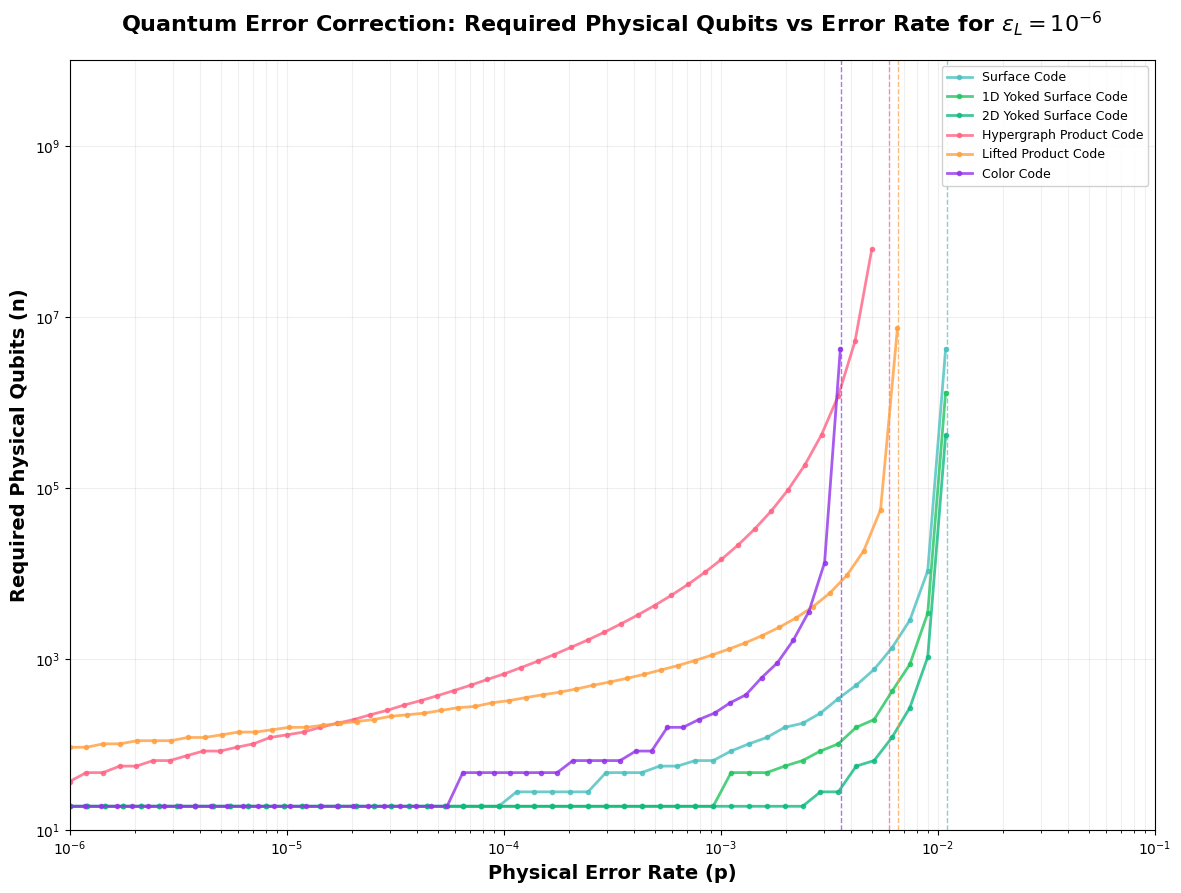

Write Python code to recreate this figure. (Note: this script raises an exception after producing the figure.)
#!/usr/bin/env python3
"""
Generate a static plot for the README.md file showing quantum error correction resource requirements.
"""

import matplotlib.pyplot as plt
import numpy as np
import os
from pathlib import Path

# Code library - replicated from App.js
class CodeLibrary:
    def __init__(self):
        self.codes = {
            'surface': {
                'name': 'Surface Code',
                'threshold': 0.011,
                'color': '#4bc0c0',
                'calculate_params': self._surface_calculate_params
            },
            'hypergraph': {
                'name': 'Hypergraph Product Code',
                'threshold': 0.006,
                'color': '#ff6384',
                'calculate_params': self._hypergraph_calculate_params
            },
            'lifted': {
                'name': 'Lifted Product Code',
                'threshold': 0.0066,
                'color': '#ff9f40',
                'calculate_params': self._lifted_calculate_params
            },
            'color': {
                'name': 'Color Code',
                'threshold': 0.0036,
                'color': '#9333ea',
                'calculate_params': self._color_calculate_params
            },
            'yoked_1d': {
                'name': '1D Yoked Surface Code',
                'threshold': 0.011,
                'color': '#22c55e',
                'calculate_params': self._yoked_1d_calculate_params
            },
            'yoked_2d': {
                'name': '2D Yoked Surface Code',
                'threshold': 0.011,
                'color': '#10b981',
                'calculate_params': self._yoked_2d_calculate_params
            }
        }
    
    def _surface_calculate_params(self, p, n, k, epsilon_L):
        p_ratio = p / 0.011
        d = int(np.sqrt(n / k))
        n_ancilla = k * (d - 1)**2 + 2 * k * (d - 1)
        epsilon_L_calc = 0.03 * k * (p_ratio ** (d / 2))
        return {
            'epsilon_L': epsilon_L_calc,
            'n': n,
            'k': k,
            'd': d,
            'n_ancilla': n_ancilla
        }
    
    def _hypergraph_calculate_params(self, p, n, k, epsilon_L):
        p_ratio = p / 0.006
        epsilon_L_calc = 0.07 * (p_ratio ** (0.47 * (n ** 0.27)))
        return {
            'epsilon_L': epsilon_L_calc,
            'n': n
        }
    
    def _lifted_calculate_params(self, p, n, k, epsilon_L):
        p_ratio = p / 0.0066
        epsilon_L_calc = 2.3 * (p_ratio ** (0.11 * (n ** 0.60)))
        return {
            'epsilon_L': epsilon_L_calc,
            'n': n
        }
    
    def _color_calculate_params(self, p, n, k, epsilon_L):
        p_ratio = p / 0.0036
        d = int(np.sqrt(n / k))
        n_ancilla = k * (d - 1)**2 + 2 * k * (d - 1)
        epsilon_L_calc = 0.03 * k * (p_ratio ** np.ceil(d / 2))
        return {
            'epsilon_L': epsilon_L_calc,
            'n': n,
            'k': k,
            'd': d,
            'n_ancilla': n_ancilla
        }
    
    def _yoked_1d_calculate_params(self, p, n, k, epsilon_L):
        p_ratio = p / 0.011
        # Calculate inner patch distance
        d_in = int(np.sqrt(n / k))
        # Effective distance with 1D yoke: ~2x multiplier (conservative: 1.8)
        mu_1d = 1.8
        d = int(mu_1d * d_in)
        # Ancilla qubits calculation with ~20% overhead for yoke connections
        n_ancilla = k * (d_in - 1)**2 + 2 * k * (d_in - 1)
        n_ancilla *= 1.2
        # Calculate logical error rate with effective distance
        epsilon_L_calc = 0.03 * k * (p_ratio ** np.ceil(d / 2))
        return {
            'epsilon_L': epsilon_L_calc,
            'n': n,
            'k': k,
            'd': d,
            'n_ancilla': n_ancilla
        }
    
    def _yoked_2d_calculate_params(self, p, n, k, epsilon_L):
        p_ratio = p / 0.011
        # Calculate inner patch distance
        d_in = int(np.sqrt(n / k))
        # Effective distance with 2D yoke: ~4x multiplier (conservative: 3.2)
        mu_2d = 3.2
        d = int(mu_2d * d_in)
        # Ancilla qubits calculation with ~50% overhead for 2D yoke connections
        n_ancilla = k * (d_in - 1)**2 + 2 * k * (d_in - 1)
        n_ancilla *= 1.5
        # Calculate logical error rate with effective distance
        epsilon_L_calc = 0.03 * k * (p_ratio ** np.ceil(d / 2))
        return {
            'epsilon_L': epsilon_L_calc,
            'n': n,
            'k': k,
            'd': d,
            'n_ancilla': n_ancilla
        }

def generate_plot_data(code_library, code_name, epsilon_L, k=1):
    """Generate plot data for a specific error correction code."""
    code = code_library.codes[code_name]
    threshold = code['threshold']
    
    p_values = []
    n_values = []
    
    # Generate 50 points from 1e-6 to threshold (stopping at threshold)
    for i in range(50):
        p = 10**(np.log10(1e-6) + (np.log10(threshold * 0.99) - np.log10(1e-6)) * (i / 49))
        
        if p >= threshold:
            break
            
        p_values.append(p)
        
        # Binary search for the right n that gives target epsilon_L
        n_min = 10
        n_max = 1e10
        min_diff = float('inf')
        best_result = None
        
        for j in range(30):
            n = int((n_min + n_max) / 2)
            result = code['calculate_params'](p, n, k, epsilon_L)
            diff = abs(np.log10(result['epsilon_L']) - np.log10(epsilon_L))
            
            if diff < min_diff:
                min_diff = diff
                best_result = result
            
            if result['epsilon_L'] > epsilon_L:
                n_min = n
            else:
                n_max = n
                
            if n_min > 1e9:
                break
        
        if best_result and best_result['n'] > 1e9:
            # Remove the last p_value since we're breaking
            p_values.pop()
            break
             
        physical_qubits = best_result['n'] if best_result else n
        n_values.append(physical_qubits)
    
    return p_values, n_values, threshold

def create_plot():
    """Create and save the quantum error correction plot."""
    # Initialize code library
    code_lib = CodeLibrary()
    
    # Target logical error rate
    epsilon_L = 1e-6
    k = 1
    
    # Set up the plot
    plt.figure(figsize=(14, 10))
    plt.style.use('default')
    
    # Generate data for each code and plot
    codes_to_plot = ['surface', 'yoked_1d', 'yoked_2d', 'hypergraph', 'lifted', 'color']
    
    for code_name in codes_to_plot:
        try:
            p_values, n_values, threshold = generate_plot_data(code_lib, code_name, epsilon_L, k)
            
            if p_values and n_values:
                code = code_lib.codes[code_name]
                label = f"{code['name']}"
                plt.loglog(p_values, n_values, 
                          color=code['color'], 
                          linewidth=2, 
                          label=label,
                          marker='o',
                          markersize=3,
                          alpha=0.8)
                
                # Add vertical threshold line (only for unique thresholds)
                # Yoked surface codes share the same threshold as surface code
                if code_name not in ['yoked_1d', 'yoked_2d']:
                    plt.axvline(x=threshold, 
                               color=code['color'], 
                               linestyle='--', 
                               alpha=0.7,
                               linewidth=1)
        except Exception as e:
            print(f"Error generating data for {code_name}: {e}")
            continue
    
    # Customize the plot
    plt.xlabel('Physical Error Rate (p)', fontsize=14, fontweight='bold')
    plt.ylabel('Required Physical Qubits (n)', fontsize=14, fontweight='bold')
    plt.title(r'Quantum Error Correction: Required Physical Qubits vs Error Rate for $\epsilon_L = 10^{-6}$', 
              fontsize=16, fontweight='bold', pad=20)
      # Set grid
    plt.grid(True, which="both", ls="-", alpha=0.2)
    
    # Set axis limits
    plt.xlim(1e-6, 1e-1)
    plt.ylim(10, 1e10)
    
    # Add legend
    plt.legend(loc='upper right', fontsize=9, framealpha=0.9, ncol=1)
    
    # Ensure the images directory exists
    images_dir = Path(__file__).parent.parent / 'images'
    images_dir.mkdir(exist_ok=True)
    
    # Save the plot
    output_path = images_dir / 'quantum-error-correction-plot.png'
    plt.savefig(output_path, dpi=300, bbox_inches='tight', 
                facecolor='white', edgecolor='none')
    
    print(f"Plot saved to: {output_path}")
    
    plt.close()

if __name__ == "__main__":
    create_plot() 
